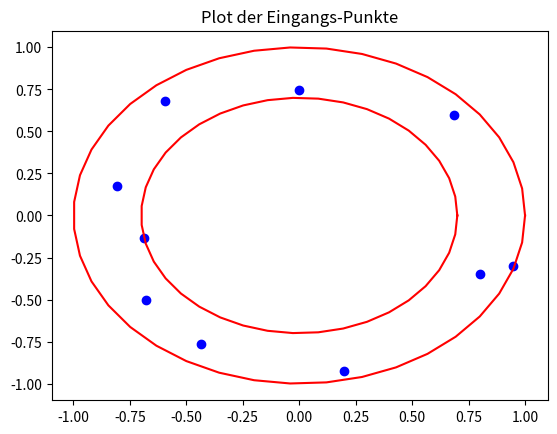
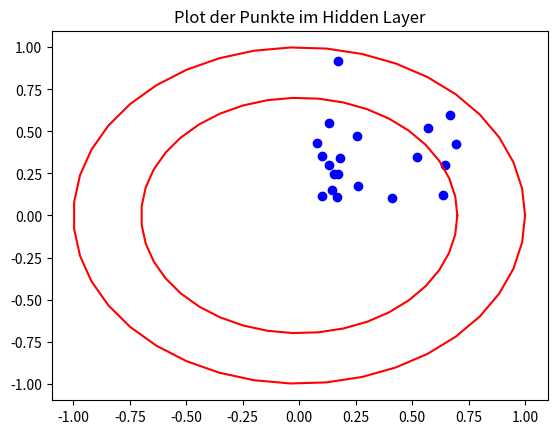

These figures' Python source, in order:
'''
Neuronales Netz zum Erkennen, ob Punkte auf einem Kreisring liegen oder nicht.
Kann noch weiter optimiert werden:
    - Trainigsdaten besser zusammenstellen (Bootstrap)
    - mehrere Hidden Layer
'''


einfach = 0
if einfach == 1:
    # einfache version eines neuronalen netzes
    import numpy as np
    import math
    import sys
    
    def sigmoid(x):
        return 1.0/(1+ np.exp(-x))
    
    def sigmoid_derivative(x):
        return x * (1.0 - x)
    
    def compute_loss(y_hat, y):
        return ((y_hat - y)**2).sum()
    
    class NeuralNetwork:
        def __init__(self, x, y):
            self.input      = x
            self.weights1   = np.random.rand(self.input.shape[1],4) 
            self.weights2   = np.random.rand(4,1)                 
            self.y          = y
            self.output     = np.zeros(self.y.shape)
    
        def feedforward(self):
            self.layer1 = sigmoid(np.dot(self.input, self.weights1))
            self.output = sigmoid(np.dot(self.layer1, self.weights2))
    
        def backprop(self):
            # application of the chain rule to find derivative of the loss function with respect to weights2 and weights1
            d_weights2 = np.dot(self.layer1.T, (2*(self.y - self.output) * sigmoid_derivative(self.output)))
            d_weights1 = np.dot(self.input.T,  (np.dot(2*(self.y - self.output) * sigmoid_derivative(self.output), self.weights2.T) * sigmoid_derivative(self.layer1)))
    
            # update the weights with the derivative (slope) of the loss function
            self.weights1 += d_weights1
            self.weights2 += d_weights2
    
    X = np.array([[0,0,1],
                  [0,1,0],
                  [1,0,0],
                  [1,1,1]])
    y = np.array([[0],[1],[1],[0]])
    
    nn = NeuralNetwork(X,y)
    
    loss_values = []
    
    
    for i in range(2000):
        nn.feedforward()
        nn.backprop()
        loss = compute_loss(nn.output, y)
        loss_values.append(loss)
    
    print(nn.output)
    print(f" final loss : {loss}")
    
    l1 = sigmoid(np.dot(np.array([1,1,0]), nn.weights1))
    output = sigmoid(np.dot(l1, nn.weights2))
    
    sys.exit()




# brauchbare version eines neuronalen netzes
import numpy as np
import matplotlib.pyplot as plt
plt.close()
plt.close()

plot_loss_values = 0
kreise_plotten = 0
test = 0
hidden_layer_plot = 1

##### Eingabe #####
num_samples = 10
pi = np.pi
aussen = 1
innen = 0.7
training_anzahl = 20 #10
points = np.zeros((num_samples,2,training_anzahl))

def sigmoid(x):
    return 1.0/(1+ np.exp(-x))

def sigmoid_derivative(x):
    return x * (1.0 - x)

def compute_loss(y_hat, y):
    return ((y_hat - y)**2).sum()

class NeuralNetwork:
    def __init__(self, x, y):
        self.input      = x
        self.weights1   = np.random.rand(self.input.shape[1],2*training_anzahl) 
        self.weights2   = np.random.rand(2*training_anzahl,1)                 
        self.y          = y
        self.output     = np.zeros(self.y.shape)

    def feedforward(self):
        self.layer1 = sigmoid(np.dot(self.input, self.weights1))
        self.output = sigmoid(np.dot(self.layer1, self.weights2))

    def backprop(self):
        # application of the chain rule to find derivative of the loss function with respect to weights2 and weights1
        d_weights2 = np.dot(self.layer1.T, (2*(self.y - self.output) * sigmoid_derivative(self.output)))
        d_weights1 = np.dot(self.input.T,  (np.dot(2*(self.y - self.output) * sigmoid_derivative(self.output), self.weights2.T) * sigmoid_derivative(self.layer1)))

        # update the weights with the derivative (slope) of the loss function
        self.weights1 += d_weights1
        self.weights2 += d_weights2
        
# simulierte kreisringe
for i in range(training_anzahl):
    phi = np.random.uniform(0, 2*pi, num_samples)
    r = np.random.uniform(innen, aussen, num_samples)
    
    x = r * np.cos(phi)
    y = r * np.sin(phi)

    points[:,:,i] = np.vstack((x,y)).T

# punkte der kreisringe in eine matrix
X1 = np.zeros((training_anzahl,num_samples*2))
for i in range(training_anzahl):
    X1[i] = points[:,:,i].reshape(1,num_samples*2)

# simuliere offene kreisringe
for i in range(training_anzahl):
    phi = np.random.uniform(0, 2*pi, num_samples)
    r = np.random.uniform(0, aussen+1, num_samples)
    
    x = r * np.cos(phi)
    y = r * np.sin(phi)

    points[:,:,i] = np.vstack((x,y)).T

# punkte der offenen kreisringe in eine Matrix
X2 = np.zeros((training_anzahl,num_samples*2))
for i in range(training_anzahl):
    X2[i] = points[:,:,i].reshape(1,num_samples*2)

# die inputmatrix für das NN
X = np.zeros((2*training_anzahl,num_samples*2))
for i in range(training_anzahl):
    X[2*i] = X1[i]
    X[2*i+1] = X2[i] 

# der inputvektor für das NN
y = np.array([[1],[0],[1],[0],[1],[0],[1],[0],[1],[0],[1],[0],[1],[0],[1],[0],[1],[0],[1],[0],[1],[0],[1],[0],[1],[0],[1],[0],[1],[0],[1],[0],[1],[0],[1],[0],[1],[0],[1],[0]])
#y = np.array([[1],[0],[1],[0],[1],[0],[1],[0],[1],[0],[1],[0],[1],[0],[1],[0],[1],[0],[1],[0]])

nn = NeuralNetwork(X,y)

loss_values = []

for i in range(5000):
    nn.feedforward()
    nn.backprop()
    loss = compute_loss(nn.output, y)
    loss_values.append(loss)

#print(nn.output)
print(f" final loss : {loss}")

if plot_loss_values == 1: 
    fig = plt.figure()
    plt.plot(loss_values)

if test == 1:
    # test
    phi = np.random.uniform(0, 2*pi, num_samples)
    r = np.random.uniform(0, aussen+1, num_samples)
    
    x_test = r * np.cos(phi)
    y_test = r * np.sin(phi)
    points = np.vstack((x_test,y_test)).T
    punkte = points.reshape(1,num_samples*2)
    l1 = sigmoid(np.dot(punkte, nn.weights1))
    output = sigmoid(np.dot(l1, nn.weights2))

    print(output)
    
    if kreise_plotten == 1:
        theta = np.linspace(0, 2*np.pi, 1000)
        a, b ,z = innen * np.cos(theta), innen * np.sin(theta), 0
        plt.plot(a,b,'r')
        a, b ,z = aussen * np.cos(theta), aussen * np.sin(theta), 0
        plt.plot(a,b,'r')
        plt.plot(points[:,0],points[:,1],'bo')
        plt.title('Plot der Punkte')
        plt.legend()


if hidden_layer_plot == 1:
    # eingangsdaten die das nn erkennt
    fig = plt.figure()
    punkte_input = X1[0].reshape(num_samples,2)
    plt.plot(punkte_input[:,0],punkte_input[:,1],'bo')
    
    theta = np.linspace(0, 2*np.pi, training_anzahl*2)
    a, b ,z = innen * np.cos(theta), innen * np.sin(theta), 0
    plt.plot(a,b,'r')
    a, b ,z = aussen * np.cos(theta), aussen * np.sin(theta), 0
    plt.plot(a,b,'r')
    plt.title('Plot der Eingangs-Punkte')
#    plt.legend()
    
    # daten im hidden layer
    fig = plt.figure()
    punkte_hidden = sigmoid(np.dot(X1[0], nn.weights1))
    akak = punkte_hidden.reshape(training_anzahl,2)
    plt.plot(akak[:,0],akak[:,1],'bo')
    
    theta = np.linspace(0, 2*np.pi, training_anzahl*2)
    a, b ,z = innen * np.cos(theta), innen * np.sin(theta), 0
    plt.plot(a,b,'r')
    a, b ,z = aussen * np.cos(theta), aussen * np.sin(theta), 0
    plt.plot(a,b,'r')
    plt.title('Plot der Punkte im Hidden Layer')
#    plt.legend()